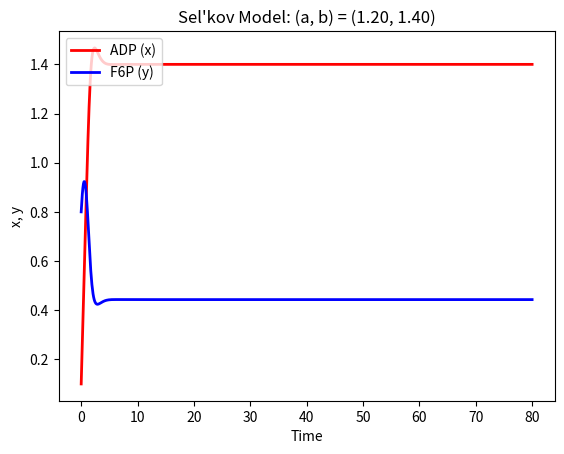
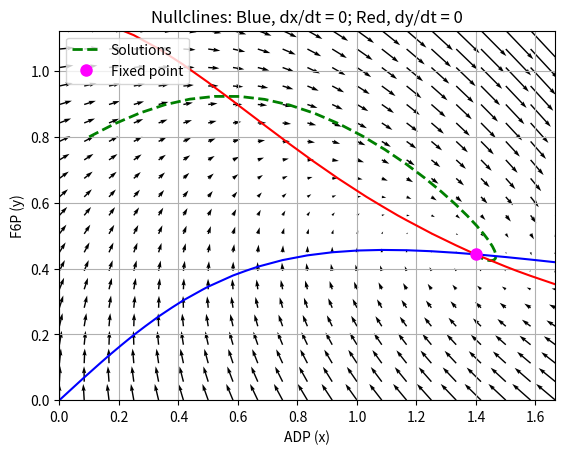
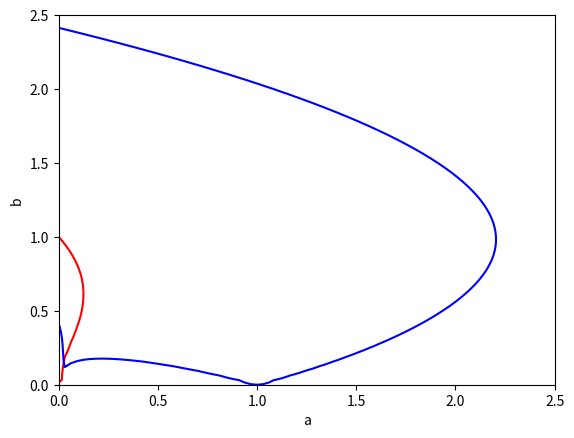

Recreate these plots in Python, in order.
"""
Working on the exercises in the following PDF:
[redacted]
"""

import numpy as np
from scipy.integrate import odeint
import matplotlib.pyplot as plt

# Constants. a, b > 0
a_const = 1.2
b_const = 1.4

#Initial values
xy0 = [0.1, 0.8]

#Time points
t = np.linspace(0, 80, 801)

def selkov_model(xy, t, a, b):
    #ADP(x), F6P(y)
    x, y = xy

    #ODEs
    x_dot = -x + a*y + pow(x, 2) * y
    y_dot = b - a*y - pow(x, 2) * y
    return x_dot, y_dot

#Stability assessment
def stability(a, x, y):
    """
    Jacobian of the Sel'kov model
    J = [[-1 + 2*x*y, a + x**2],
        [-2*x*y,      -a - x**2]]
    """
    J = np.array([[-1 + 2*x*y, a + pow(x, 2)],
                  [-2*x*y, -a - pow(x, 2)]])
    detJ = np.linalg.det(J)
    trJ = np.trace(J)
    D_J = pow(trJ, 2) - 4 * detJ
    if D_J < 0:  # When eigen values are complex numbers
        if trJ > 0:  # When real parts of the eigen values are all positive
            FP_class = 'an unstable spiral'
        elif trJ < 0:  # When real parts of the eigen values are all negative
            FP_class = 'a stable spiral'
        else:  # When all eigen values are pure imaginary numbers
            FP_class = 'a center'
    else:  # When eigen values are real numbers
        if detJ < 0:  # When J has both positive and negative eigen values
            FP_class = 'a saddle'
        elif trJ > 0:  # When all eigen values are positive
            FP_class = 'an unstable node'
        else:           # When all eigen values are negative or zero
            FP_class = 'a stable node'
    print('The fixed point (%.2f, %.2f) is %s.' % (x, y, FP_class))
    return detJ, trJ, D_J

"""
At a fixed point the following system of equations hold:
    0 = -x + a*y + x**2*y
    0 = b - a*y - x**2*y
Solution:
    (x, y) = (b, b/(a + b**2))
"""
#Determine the fixed point
def FixedPoint(a, b):
    #When divided by zero
    if pow(a, 2) + pow(b, 2) == 0:
        x = 0.0
        y = 0.0
    else:
        x = b
        y = b / (a + pow(b, 2))
    return x, y
x_fp, y_fp = FixedPoint(a_const, b_const)
st = stability(a_const, x_fp, y_fp)
print('(D, det, tr) = (%.2f, %.2f, %.2f)' % st)

#Solve ODEs
xy = odeint(selkov_model, xy0, t, args=(a_const, b_const,))

#Plot x, y vs time
plt.figure(1)
plt.plot(t, xy[:, 0], 'r-', linewidth=2, label='ADP (x)')
plt.plot(t, xy[:, 1], 'b-', linewidth=2, label='F6P (y)')
plt.xlabel('Time')
plt.ylabel('x, y')
plt.legend(loc='upper left')
plt.title("Sel'kov Model: (a, b) = (%.2f, %.2f)" % (a_const, b_const))

#Plot y vs x
plt.figure(2)
plt.plot(xy[:, 0], xy[:, 1], 'g--', linewidth=2, label='Solutions')
meshsize = 21
xmax = max(x_fp,max(xy[:,0]))
ymax = max(y_fp,max(xy[:,1]))
xx, yy = np.meshgrid(np.linspace(0, xmax + 0.2, meshsize), np.linspace(0, ymax + 0.2, meshsize))
xx_dot = -xx + (a_const + pow(xx, 2)) * yy
yy_dot = b_const - (a_const + pow(xx, 2)) * yy
plt.quiver(xx, yy, xx_dot, yy_dot)
plt.contour(xx, yy, xx_dot, levels=[0], colors="b")
plt.contour(xx, yy, yy_dot, levels=[0], colors="r")
plt.xlim([0.0, xmax + 0.2])
plt.ylim([0.0, ymax + 0.2])
plt.plot(x_fp,y_fp, color='magenta', marker='.', markersize=16, linestyle='none', label="Fixed point")
plt.grid()
plt.title("Nullclines: Blue, dx/dt = 0; Red, dy/dt = 0")
plt.xlabel('ADP (x)')
plt.ylabel('F6P (y)')
plt.legend(loc='upper left')

#Plot b vs a
plt.figure(3)
amin = 0.0
amax = 2.5
adivs = 81
bmin = 0.0
bmax = 2.5
bdivs = 81
aa, bb = np.meshgrid(np.linspace(amin, amax, adivs), np.linspace(bmin, bmax, bdivs))
det_grid = np.zeros(aa.shape)
tr_grid = np.zeros(aa.shape)
D_grid = np.zeros(aa.shape)
for m in range(0, aa.shape[0]):
    for n in range(0, aa.shape[1]):
        xfp, yfp = FixedPoint(aa[m,n], bb[m,n])
        det_temp, tr_temp, D_temp = stability(aa[m,n], xfp, yfp)
        det_grid[m,n] = det_temp
        tr_grid[m,n] = tr_temp
        D_grid[m,n] = D_temp
        print(det_grid[m,n],tr_grid[m,n],D_grid[m,n])
plt.contour(aa, bb, tr_grid, levels=[0], colors="r")
plt.contour(aa, bb, D_grid, levels=[0], colors="b")
plt.xlabel('a')
plt.ylabel('b')
plt.show()
